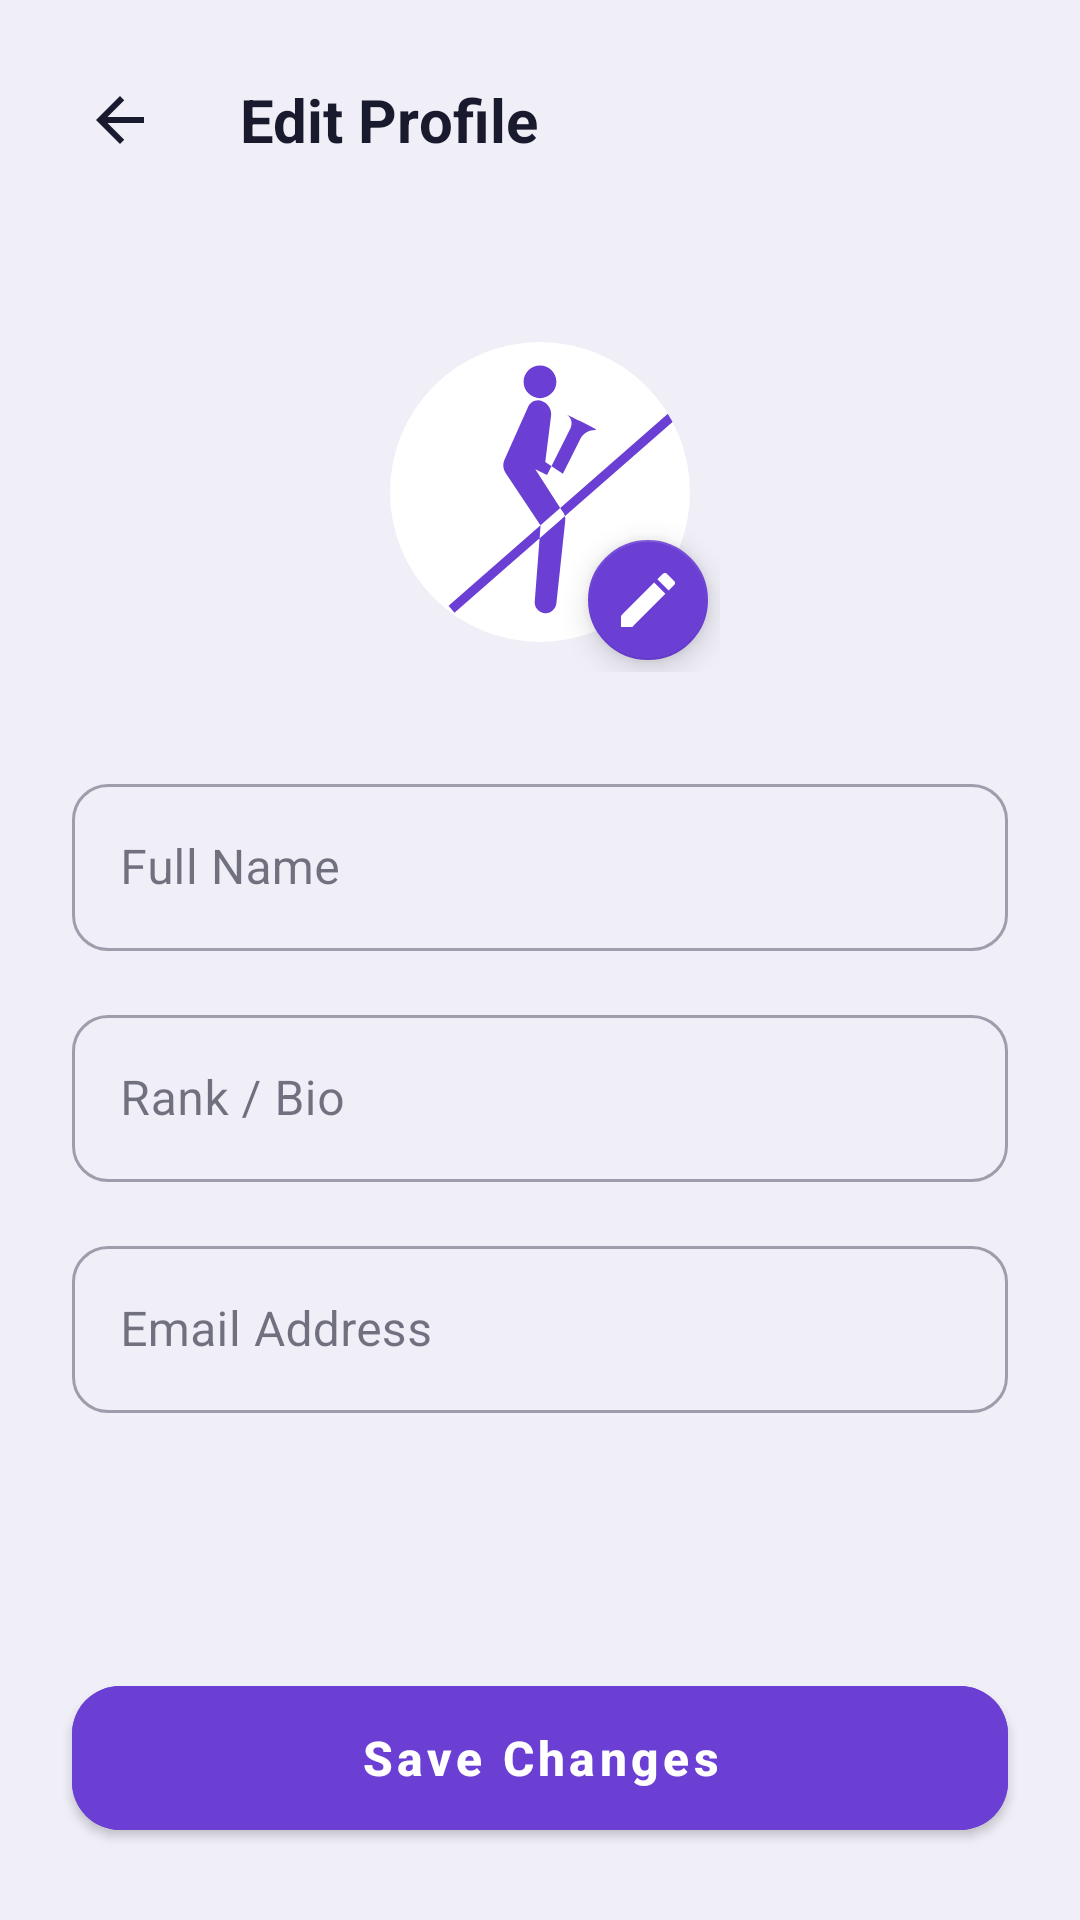

Reconstruct the res/layout file that produces this screen, plus the resources it refers to.
<!-- AndroidManifest.xml: application theme Theme.MyApplication -->
<!-- res/layout/fragment_edit_profile.xml -->
<?xml version="1.0" encoding="utf-8"?>
<androidx.constraintlayout.widget.ConstraintLayout xmlns:android="http://schemas.android.com/apk/res/android"
    xmlns:app="http://schemas.android.com/apk/res-auto"
    xmlns:tools="http://schemas.android.com/tools"
    android:layout_width="match_parent"
    android:layout_height="match_parent"
    android:background="@color/bg_light">

    <LinearLayout
        android:id="@+id/ll_header"
        android:layout_width="match_parent"
        android:layout_height="wrap_content"
        android:orientation="horizontal"
        android:padding="16dp"
        android:gravity="center_vertical"
        app:layout_constraintTop_toTopOf="parent">

        <ImageButton
            android:id="@+id/btn_back"
            android:layout_width="48dp"
            android:layout_height="48dp"
            android:background="?attr/selectableItemBackgroundBorderless"
            android:src="@drawable/ic_back"
            app:tint="@color/text_dark"
            android:contentDescription="Back" />

        <TextView
            android:layout_width="wrap_content"
            android:layout_height="wrap_content"
            android:layout_marginStart="16dp"
            android:text="Edit Profile"
            android:textSize="20sp"
            android:textStyle="bold"
            android:textColor="@color/text_dark" />
    </LinearLayout>

    <androidx.core.widget.NestedScrollView
        android:layout_width="match_parent"
        android:layout_height="0dp"
        app:layout_constraintTop_toBottomOf="@id/ll_header"
        app:layout_constraintBottom_toTopOf="@id/btn_save_profile">

        <LinearLayout
            android:layout_width="match_parent"
            android:layout_height="wrap_content"
            android:orientation="vertical"
            android:padding="24dp">

            <FrameLayout
                android:layout_width="120dp"
                android:layout_height="120dp"
                android:layout_gravity="center"
                android:layout_marginBottom="32dp">

                <com.google.android.material.imageview.ShapeableImageView
                    android:id="@+id/iv_edit_avatar"
                    android:layout_width="match_parent"
                    android:layout_height="match_parent"
                    android:scaleType="centerInside"
                    android:src="@drawable/ic_warrior_silhouette"
                    app:shapeAppearanceOverlay="@style/CircleAppearance"
                    android:background="@color/bg_white"
                    android:padding="10dp"
                    app:tint="@color/purple_primary"/>

                <com.google.android.material.floatingactionbutton.FloatingActionButton
                    android:layout_width="wrap_content"
                    android:layout_height="wrap_content"
                    android:layout_gravity="bottom|end"
                    android:src="@drawable/ic_edit"
                    app:fabSize="mini"
                    app:backgroundTint="@color/purple_primary"
                    app:tint="@android:color/white"
                    android:contentDescription="Change Picture" />
            </FrameLayout>

            <com.google.android.material.textfield.TextInputLayout
                style="@style/Widget.MaterialComponents.TextInputLayout.OutlinedBox"
                android:layout_width="match_parent"
                android:layout_height="wrap_content"
                android:hint="Full Name"
                android:layout_marginBottom="16dp"
                app:boxCornerRadiusTopStart="12dp"
                app:boxCornerRadiusTopEnd="12dp"
                app:boxCornerRadiusBottomStart="12dp"
                app:boxCornerRadiusBottomEnd="12dp">

                <com.google.android.material.textfield.TextInputEditText
                    android:id="@+id/et_profile_name"
                    android:layout_width="match_parent"
                    android:layout_height="wrap_content"
                    android:inputType="textPersonName" />
            </com.google.android.material.textfield.TextInputLayout>

            <com.google.android.material.textfield.TextInputLayout
                style="@style/Widget.MaterialComponents.TextInputLayout.OutlinedBox"
                android:layout_width="match_parent"
                android:layout_height="wrap_content"
                android:hint="Rank / Bio"
                android:layout_marginBottom="16dp"
                app:boxCornerRadiusTopStart="12dp"
                app:boxCornerRadiusTopEnd="12dp"
                app:boxCornerRadiusBottomStart="12dp"
                app:boxCornerRadiusBottomEnd="12dp">

                <com.google.android.material.textfield.TextInputEditText
                    android:id="@+id/et_profile_rank"
                    android:layout_width="match_parent"
                    android:layout_height="wrap_content"
                    android:inputType="text" />
            </com.google.android.material.textfield.TextInputLayout>

            <com.google.android.material.textfield.TextInputLayout
                style="@style/Widget.MaterialComponents.TextInputLayout.OutlinedBox"
                android:layout_width="match_parent"
                android:layout_height="wrap_content"
                android:hint="Email Address"
                android:layout_marginBottom="16dp"
                app:boxCornerRadiusTopStart="12dp"
                app:boxCornerRadiusTopEnd="12dp"
                app:boxCornerRadiusBottomStart="12dp"
                app:boxCornerRadiusBottomEnd="12dp">

                <com.google.android.material.textfield.TextInputEditText
                    android:id="@+id/et_profile_email"
                    android:layout_width="match_parent"
                    android:layout_height="wrap_content"
                    android:inputType="textEmailAddress" />
            </com.google.android.material.textfield.TextInputLayout>

        </LinearLayout>
    </androidx.core.widget.NestedScrollView>

    <com.google.android.material.button.MaterialButton
        android:id="@+id/btn_save_profile"
        android:layout_width="match_parent"
        android:layout_height="60dp"
        android:layout_margin="24dp"
        android:text="Save Changes"
        android:textAllCaps="false"
        android:textSize="16sp"
        android:textStyle="bold"
        android:textColor="@android:color/white"
        app:cornerRadius="16dp"
        android:backgroundTint="@color/purple_primary"
        app:layout_constraintBottom_toBottomOf="parent" />

</androidx.constraintlayout.widget.ConstraintLayout>
<!-- resources referenced by this layout -->
<resources>
  <color name="bg_light">#F0EFF8</color>
  <color name="bg_white">#FFFFFF</color>
  <color name="purple_primary">#6B3FD4</color>
  <color name="text_dark">#1A1A2E</color>
  <!-- drawable ic_back (drawable) -->
  <vector xmlns:android="http://schemas.android.com/apk/res/android"
      android:width="24dp"
      android:height="24dp"
      android:viewportWidth="24"
      android:viewportHeight="24">
      <path
          android:fillColor="@android:color/black"
          android:pathData="M20,11H7.83L13.42,5.41L12,4L4,12L12,20L13.41,18.59L7.83,13H20V11Z" />
  </vector>
  <!-- drawable ic_edit (drawable) -->
  <vector xmlns:android="http://schemas.android.com/apk/res/android"
      android:width="24dp"
      android:height="24dp"
      android:viewportWidth="24"
      android:viewportHeight="24">
      <path
          android:fillColor="@android:color/black"
          android:pathData="M3,17.25V21h3.75L17.81,9.94l-3.75,-3.75L3,17.25zM20.71,7.04c0.39,-0.39 0.39,-1.02 0,-1.41l-2.34,-2.34c-0.39,-0.39,-1.02,-0.39,-1.41,0l-1.83,1.83 3.75,3.75 1.83,-1.83z" />
  </vector>
  <!-- drawable ic_warrior_silhouette (drawable) -->
  <vector xmlns:android="http://schemas.android.com/apk/res/android"
      android:width="200dp"
      android:height="200dp"
      android:viewportWidth="512"
      android:viewportHeight="512">
      
      <path
          android:fillColor="#1A1A1B"
          android:pathData="M256,40c-15.5,0 -28,12.5 -28,28s12.5,28 28,28s28,-12.5 28,-28S271.5,40 256,40z M350,150c-10,0 -20,5 -25,15l-30,60l-30,-20l10,-80c1,-10 -5,-20 -15,-24c-10,-4 -21,1 -25,11l-40,90c-3,7 -2,15 2,21l60,90l-10,130c-1,10 7,19 17,20s19,-7 20,-17l15,-140c1,-7 -1,-14 -6,-19l-45,-70l20,10l40,-80c4,-8 2,-18 -6,-23C358,151 354,150 350,150z M100,450l400,-350l10,12l-400,350z"/>
  </vector>
  <style name="CircleAppearance">
          <item name="cornerFamily">rounded</item>
          <item name="cornerSize">50%</item>
      </style>
  <style name="Theme.MyApplication" parent="Theme.MaterialComponents.DayNight.NoActionBar">
          <item name="colorPrimary">@color/purple_primary</item>
          <item name="colorPrimaryVariant">@color/purple_dark</item>
          <item name="colorOnPrimary">@android:color/white</item>
          <item name="android:windowBackground">@color/bg_light</item>
          <item name="android:statusBarColor">@android:color/transparent</item>
          <item name="android:windowLightStatusBar">true</item>
  
          <item name="passwordToggleTint">@color/text_secondary</item>
  
          
          <item name="colorSurface">@color/bg_white</item>
          <item name="colorOnSurface">@color/text_dark</item>
          <item name="android:textColorPrimary">@color/text_dark</item>
          <item name="android:textColorSecondary">@color/text_secondary</item>
      </style>
  <color name="purple_dark">#5930B8</color>
  <color name="text_secondary">#9E9EB3</color>
</resources>
